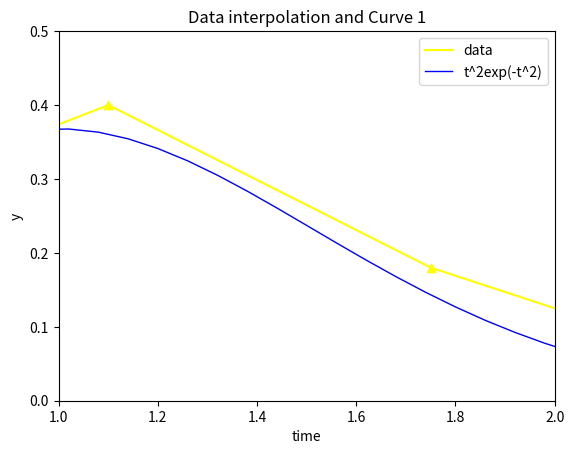

Write the Python code that produced this figure.
import matplotlib.pyplot as plt
import math

t = []
y1 = []

for i in range(0, 153, 3):
    i /= 50
    t.append(i)
    y1.append(i ** 2 * math.exp(-i ** 2))

# Data points
x = [.45, 1.1, 1.75, 2.25]
y = [.23, .4, .18, .07]

plt.plot(x, y, color='yellow', label='data')
print(t)
plt.plot(t, y1, color='blue', linewidth=1.0, linestyle="-", label="t^2exp(-t^2)")
plt.axis([1, 2, 0, 0.5])

plt.scatter(x[1:3], y[1:3], color='yellow', marker='^')

# Plot and axes titles
plt.title('Data interpolation and Curve 1')
plt.xlabel('time')
plt.ylabel('y')

plt.legend(loc='upper right')

# Set intervals
plt.yticks([0.0, 0.1, 0.2, 0.3, 0.4, 0.5])
plt.xticks([1.0, 1.2, 1.4, 1.6, 1.8, 2.0])

plt.show()